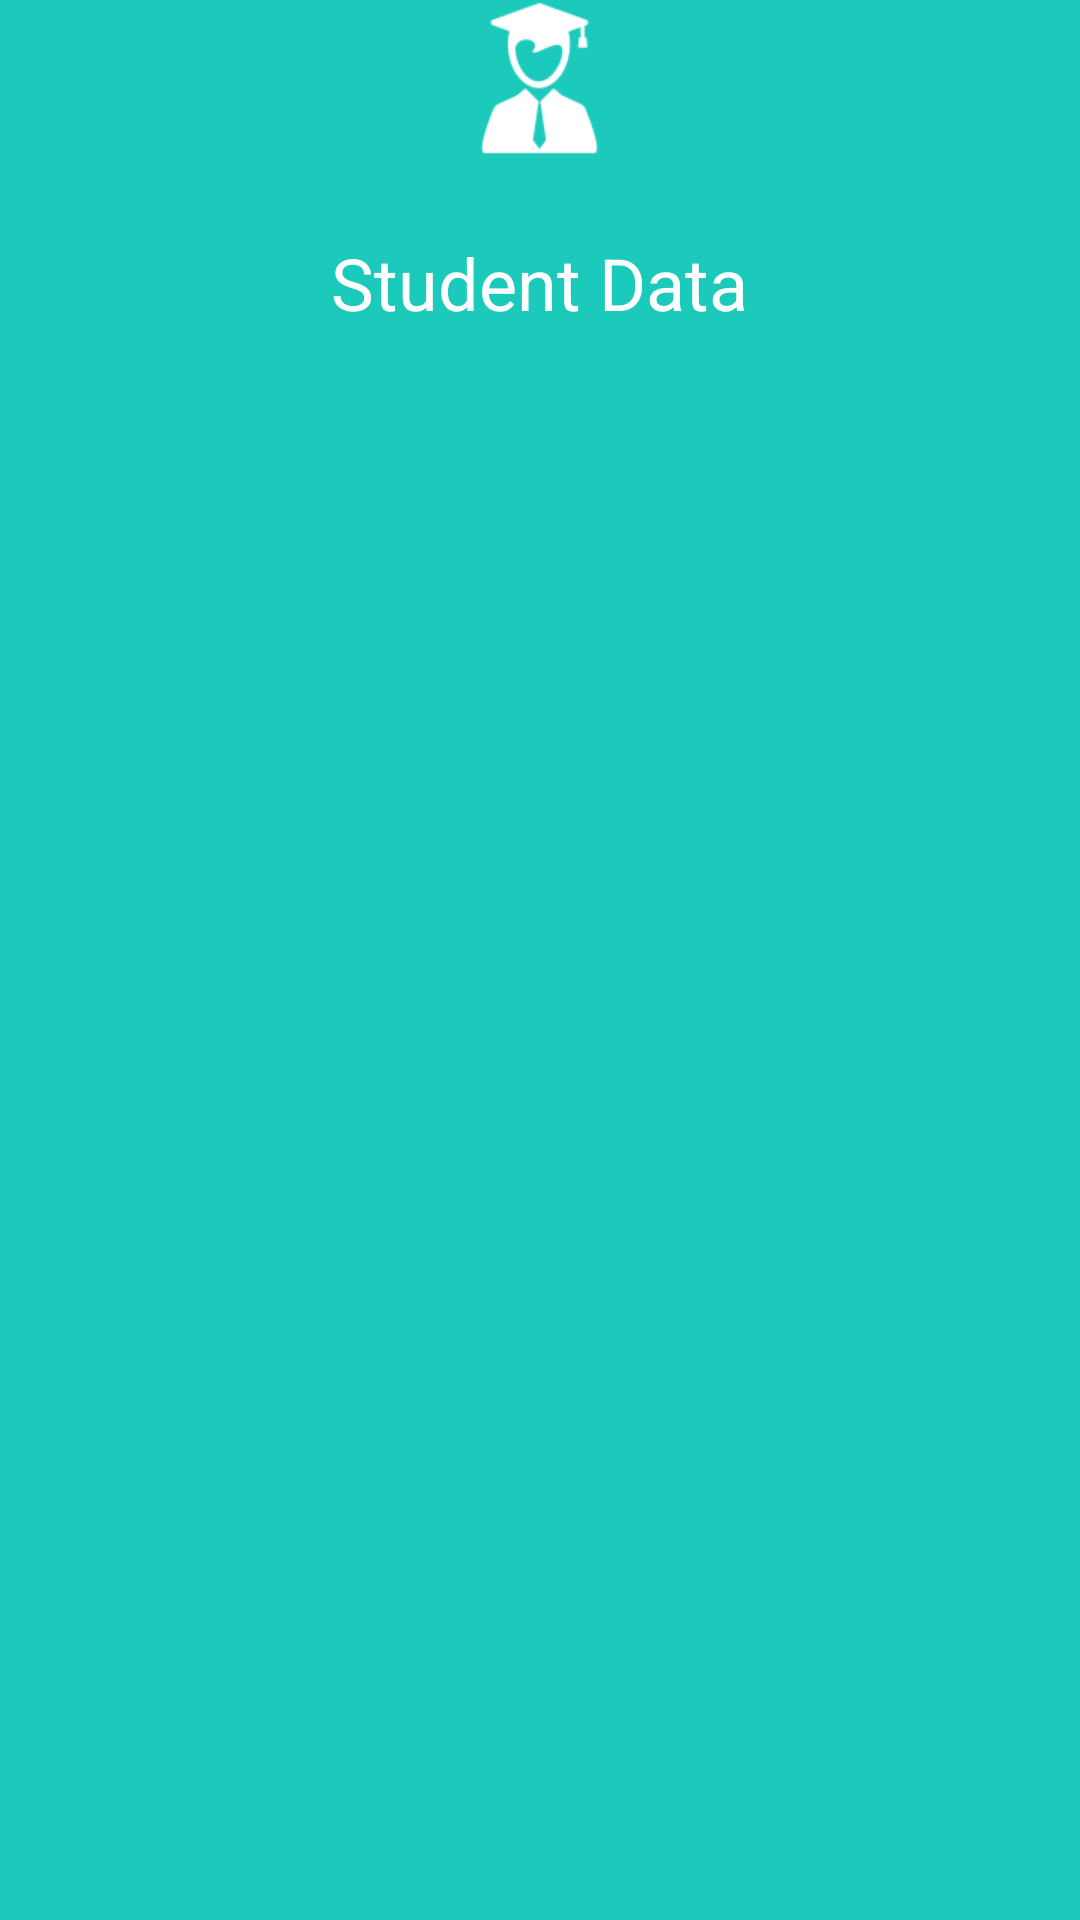

This screen was rendered from an Android layout file. Write that file and the resources it references.
<!-- AndroidManifest.xml: application theme AppTheme -->
<!-- res/layout/student_data_layout.xml -->
<?xml version="1.0" encoding="utf-8"?>
<LinearLayout xmlns:android="http://schemas.android.com/apk/res/android"
    android:orientation="vertical" android:layout_width="match_parent"
    android:layout_height="wrap_content"
    android:background="@color/colorlimegreen">
    <ImageView
        android:layout_width="wrap_content"
        android:layout_height="wrap_content"
        android:src="@drawable/teacher_studentdata_ic"
        android:layout_gravity="center_horizontal"
        />
    <TextView
        android:layout_width="wrap_content"
        android:layout_height="wrap_content"
        android:text="Student Data"
        android:layout_gravity="center_horizontal"
        android:textColor="@android:color/white"
        android:padding="25dp"
        android:textSize="24sp"/>
</LinearLayout>
<!-- resources referenced by this layout -->
<resources>
  <color name="colorlimegreen">#1bcabb</color>
  <!-- drawable teacher_studentdata_ic: png bitmap (drawable-hdpi, 1890 bytes) -->
  <style name="AppTheme" parent="Theme.AppCompat.Light.DarkActionBar">
          
          <item name="colorPrimary">@color/colorlimegreen</item>
          <item name="colorPrimaryDark">@color/colorlimegreen</item>
          <item name="colorAccent">@android:color/black</item>
      </style>
</resources>
